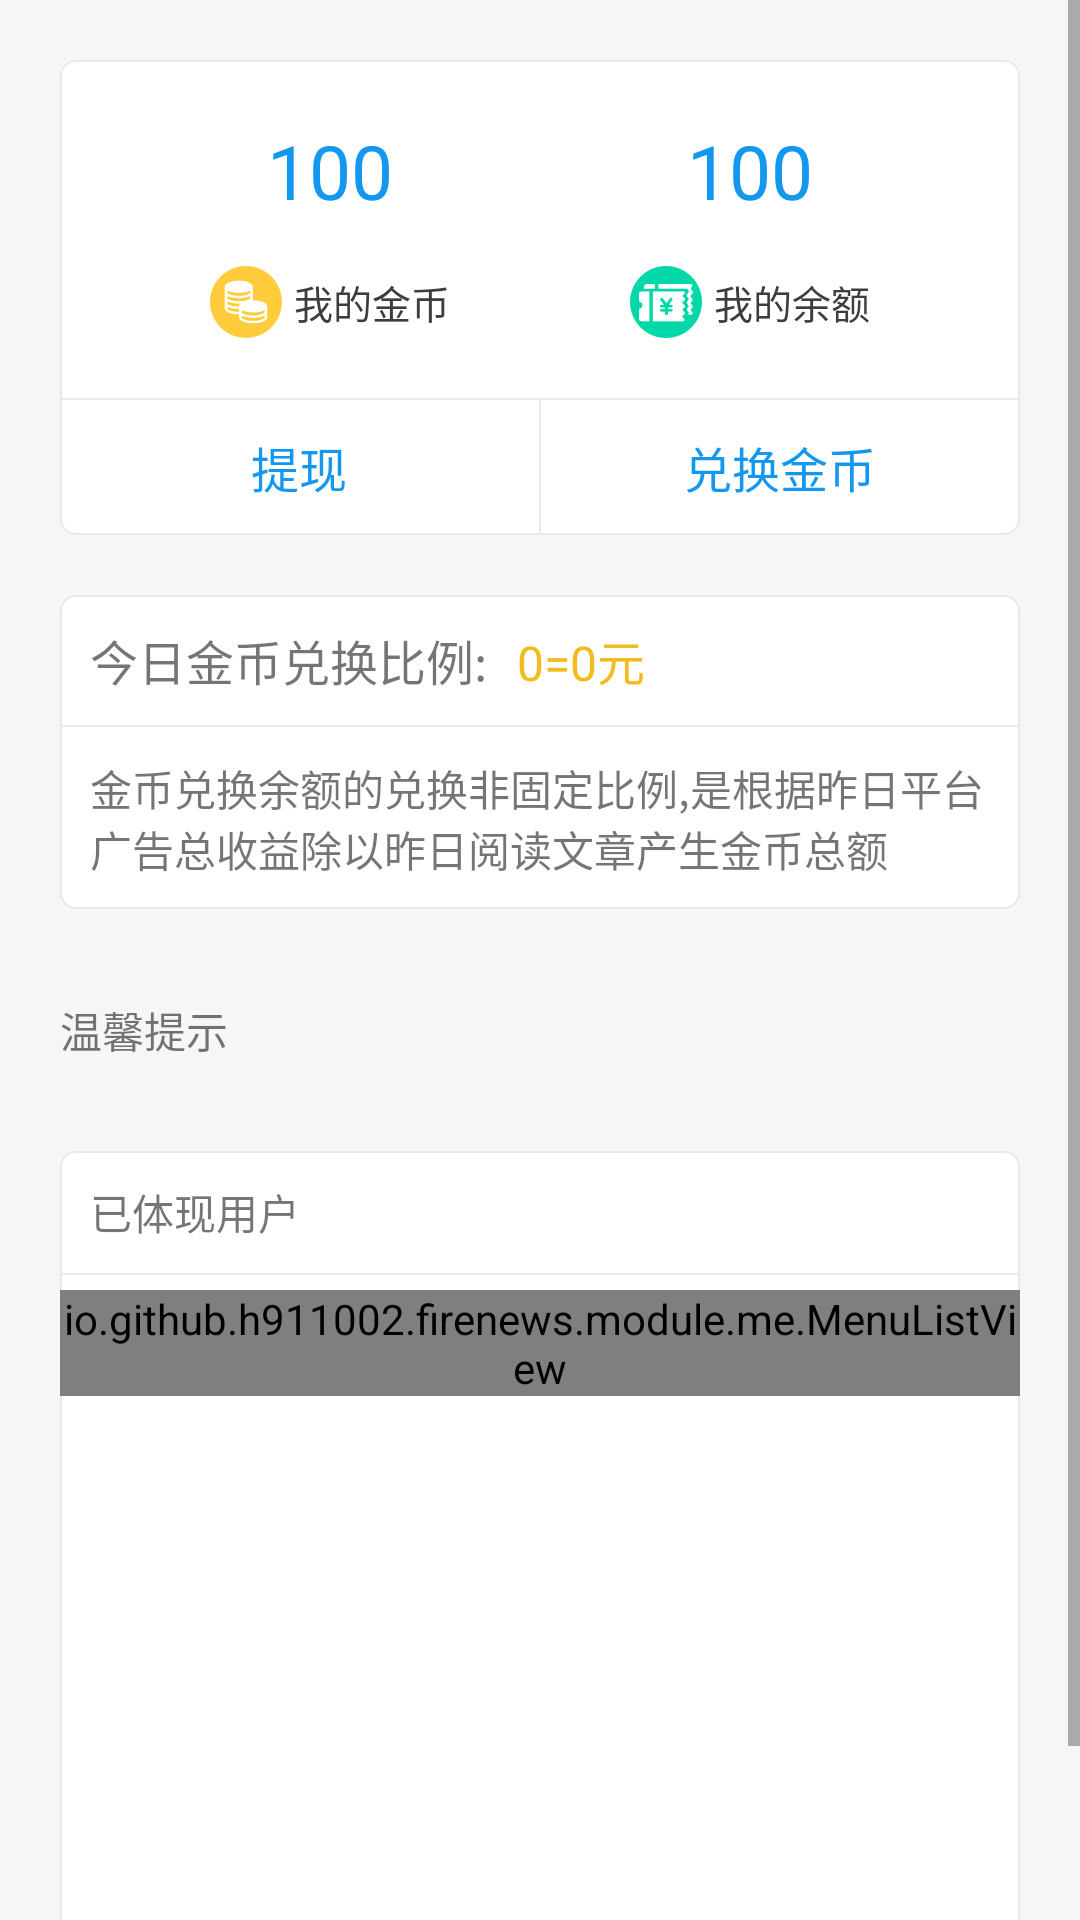

Reconstruct the res/layout file that produces this screen, plus the resources it refers to.
<!-- AndroidManifest.xml: application theme AppTheme -->
<!-- res/layout/activity_withdraw.xml -->
<?xml version="1.0" encoding="utf-8"?>
<LinearLayout xmlns:android="http://schemas.android.com/apk/res/android"
              android:layout_width="match_parent"
              android:layout_height="match_parent"
              android:background="@color/bg_grey"
              android:orientation="vertical">

    <ScrollView
        android:layout_width="match_parent"
        android:layout_height="match_parent">

        <LinearLayout
            android:layout_width="match_parent"
            android:layout_height="match_parent"
            android:orientation="vertical"
            android:padding="@dimen/margin_padding_xnormal">

            <LinearLayout
                android:layout_width="match_parent"
                android:layout_height="wrap_content"
                android:background="@drawable/bg_white_solid_grey_stroke_oval"
                android:orientation="vertical"
                >

                <LinearLayout
                    android:layout_width="match_parent"
                    android:layout_height="wrap_content"
                    android:orientation="horizontal"
                    android:padding="@dimen/margin_padding_xnormal">

                    <LinearLayout
                        android:layout_width="0dp"
                        android:layout_height="wrap_content"
                        android:layout_weight="1"
                        android:gravity="center"
                        android:orientation="vertical">

                        <TextView
                            android:layout_width="wrap_content"
                            android:layout_height="wrap_content"
                            android:text="100"
                            android:textColor="@color/colorPrimary"
                            android:textSize="@dimen/margin_padding_xxnormal"/>

                        <TextView
                            android:layout_width="wrap_content"
                            android:layout_height="wrap_content"
                            android:layout_marginTop="@dimen/margin_padding_normal"
                            android:drawableLeft="@mipmap/me_jinbi"
                            android:drawablePadding="@dimen/margin_padding_tiny"
                            android:gravity="center_vertical"
                            android:text="我的金币"
                            android:textColor="@color/text_color_black"
                            android:textSize="@dimen/text_size_normal"/>
                    </LinearLayout>

                    <LinearLayout
                        android:layout_width="0dp"
                        android:layout_height="wrap_content"
                        android:layout_weight="1"
                        android:gravity="center"
                        android:orientation="vertical">

                        <TextView
                            android:layout_width="wrap_content"
                            android:layout_height="wrap_content"
                            android:text="100"
                            android:textColor="@color/colorPrimary"
                            android:textSize="@dimen/margin_padding_xxnormal"/>

                        <TextView
                            android:layout_width="wrap_content"
                            android:layout_height="wrap_content"
                            android:layout_marginTop="@dimen/margin_padding_normal"

                            android:drawableLeft="@mipmap/me_yuer"
                            android:drawablePadding="@dimen/margin_padding_tiny"
                            android:gravity="center_vertical"
                            android:text="我的余额"
                            android:textColor="@color/text_color_black"
                            android:textSize="@dimen/text_size_normal"/>
                    </LinearLayout>
                </LinearLayout>

                <include layout="@layout/view_line"/>

                <LinearLayout
                    android:layout_width="match_parent"
                    android:layout_height="45dp"
                    android:gravity="center_vertical"
                    android:orientation="horizontal">

                    <TextView
                        android:id="@+id/tv_withdraw"
                        android:layout_width="0dp"
                        android:layout_height="wrap_content"
                        android:layout_weight="1"
                        android:gravity="center"
                        android:text="@string/withdraw"
                        android:textColor="@color/colorPrimary"
                        android:textSize="@dimen/text_size_xnormal"/>

                    <View
                        android:layout_width="@dimen/common_line_width"
                        android:layout_height="45dp"
                        android:background="@color/stoke_grey"/>

                    <TextView
                        android:id="@+id/tv_exchange"
                        android:layout_width="0dp"
                        android:layout_height="wrap_content"
                        android:layout_weight="1"
                        android:gravity="center"
                        android:text="@string/exchange"
                        android:textColor="@color/colorPrimary"
                        android:textSize="@dimen/text_size_xnormal"/>
                </LinearLayout>
            </LinearLayout>

            <LinearLayout
                android:layout_width="match_parent"
                android:layout_height="wrap_content"
                android:layout_marginTop="20dp"
                android:background="@drawable/bg_white_solid_grey_stroke_oval"
                android:orientation="vertical">

                <LinearLayout
                    android:layout_width="match_parent"
                    android:layout_height="wrap_content"
                    android:orientation="horizontal"
                    android:padding="10dp">

                    <TextView
                        android:layout_width="wrap_content"
                        android:layout_height="wrap_content"
                        android:text="今日金币兑换比例:"
                        android:textSize="@dimen/text_size_xnormal"/>

                    <TextView
                        android:layout_width="match_parent"
                        android:layout_height="wrap_content"
                        android:layout_marginLeft="@dimen/margin_padding_small"
                        android:text="0=0元"
                        android:textColor="@color/bg_yellow"
                        android:textSize="@dimen/text_size_xnormal"/>
                </LinearLayout>

                <include layout="@layout/view_line"/>

                <TextView
                    android:layout_width="match_parent"
                    android:layout_height="wrap_content"
                    android:padding="10dp"
                    android:text="金币兑换余额的兑换非固定比例,是根据昨日平台广告总收益除以昨日阅读文章产生金币总额"/>
            </LinearLayout>

            <TextView
                android:layout_width="match_parent"
                android:layout_height="wrap_content"
                android:layout_marginBottom="30dp"
                android:layout_marginTop="30dp"
                android:text="温馨提示"/>

            <LinearLayout
                android:layout_width="match_parent"
                android:layout_height="300dp"
                android:background="@drawable/bg_white_solid_grey_stroke_oval"
                android:orientation="vertical">

                <TextView
                    android:layout_width="match_parent"
                    android:layout_height="wrap_content"
                    android:padding="10dp"
                    android:text="已体现用户"/>

                <include layout="@layout/view_line"/>

                <io.github.h911002.firenews.module.me.MenuListView
                    android:layout_width="match_parent"
                    android:layout_height="wrap_content"
                    android:layout_marginTop="5dp"></io.github.h911002.firenews.module.me.MenuListView>
            </LinearLayout>
        </LinearLayout>
    </ScrollView>
</LinearLayout>
<!-- res/layout/view_line.xml (included above) -->
<View xmlns:android="http://schemas.android.com/apk/res/android"
              xmlns:app="http://schemas.android.com/apk/res-auto"
              xmlns:tools="http://schemas.android.com/tools"
              android:layout_width="match_parent"
              android:layout_height="@dimen/common_line_width"
              android:background="@color/stoke_grey"
              android:orientation="vertical"
              tools:context=".module.main.MainActivity"/>
<!-- resources referenced by this layout -->
<resources>
  <color name="bg_grey">#f6f6f6</color>
  <color name="bg_yellow">#f2bc1f</color>
  <color name="colorPrimary">#1498ef</color>
  <color name="stoke_grey">#e9e9e9</color>
  <color name="text_color_black">#3d3d3d</color>
  <dimen name="common_line_width">0.5dp</dimen>
  <dimen name="margin_padding_normal">15dp</dimen>
  <dimen name="margin_padding_small">10dp</dimen>
  <dimen name="margin_padding_tiny">4dp</dimen>
  <dimen name="margin_padding_xnormal">20dp</dimen>
  <dimen name="margin_padding_xxnormal">25dp</dimen>
  <dimen name="text_size_normal">13sp</dimen>
  <dimen name="text_size_xnormal">16sp</dimen>
  <!-- drawable bg_white_solid_grey_stroke_oval (drawable) -->
  <?xml version="1.0" encoding="utf-8"?>
  
  <shape xmlns:android="http://schemas.android.com/apk/res/android">
      <stroke
          android:width="0.8dp"
          android:color="@color/stoke_grey"/>
      <solid android:color="@color/white"/>
      <corners android:radius="5dp"/>
  </shape>
  <!-- mipmap me_jinbi: png bitmap (mipmap-xxhdpi, 3617 bytes) -->
  <!-- mipmap me_yuer: png bitmap (mipmap-xxhdpi, 3072 bytes) -->
  <string name="exchange">兑换金币</string>
  <string name="withdraw">提现</string>
  <style name="AppTheme" parent="Theme.AppCompat.Light.DarkActionBar">
          
          <item name="colorPrimary">@color/colorPrimary</item>
          <item name="colorPrimaryDark">@color/colorPrimaryDark</item>
          <item name="colorAccent">@color/colorAccent</item>
      </style>
  <color name="white">#FFFFFF</color>
  <color name="colorPrimaryDark">#1498ef</color>
  <color name="colorAccent">#1498ef</color>
</resources>
